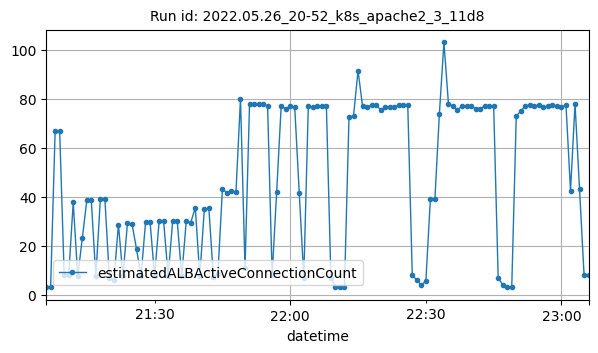

Data behind this chart, as committed beside it:
datetime, estimatedALBActiveConnectionCount
2022-05-26T21:06:00Z, 3
2022-05-26T21:07:00Z, 3
2022-05-26T21:08:00Z, 67
2022-05-26T21:09:00Z, 67
2022-05-26T21:10:00Z, 8
2022-05-26T21:11:00Z, 8
2022-05-26T21:12:00Z, 37.75
2022-05-26T21:13:00Z, 7.5
2022-05-26T21:14:00Z, 23
2022-05-26T21:15:00Z, 38.5
2022-05-26T21:16:00Z, 38.5
2022-05-26T21:17:00Z, 7.5
2022-05-26T21:18:00Z, 39
2022-05-26T21:19:00Z, 39.25
2022-05-26T21:20:00Z, 6.75
2022-05-26T21:21:00Z, 6
2022-05-26T21:22:00Z, 28.67
2022-05-26T21:23:00Z, 7.667
2022-05-26T21:24:00Z, 29.33
2022-05-26T21:25:00Z, 29
2022-05-26T21:26:00Z, 18.67
2022-05-26T21:27:00Z, 7.667
2022-05-26T21:28:00Z, 29.67
2022-05-26T21:29:00Z, 29.67
2022-05-26T21:30:00Z, 7.667
2022-05-26T21:31:00Z, 30
2022-05-26T21:32:00Z, 30
2022-05-26T21:33:00Z, 7.667
2022-05-26T21:34:00Z, 30.17
2022-05-26T21:35:00Z, 30.33
2022-05-26T21:36:00Z, 7.5
2022-05-26T21:37:00Z, 30.17
2022-05-26T21:38:00Z, 29.5
2022-05-26T21:39:00Z, 35.6
2022-05-26T21:40:00Z, 7.6
2022-05-26T21:41:00Z, 35
2022-05-26T21:42:00Z, 35.4
2022-05-26T21:43:00Z, 7.4
2022-05-26T21:44:00Z, 8.5
2022-05-26T21:45:00Z, 43
2022-05-26T21:46:00Z, 41.75
2022-05-26T21:47:00Z, 42.25
2022-05-26T21:48:00Z, 42
2022-05-26T21:49:00Z, 80
2022-05-26T21:50:00Z, 11
2022-05-26T21:51:00Z, 78
2022-05-26T21:52:00Z, 78
2022-05-26T21:53:00Z, 78
2022-05-26T21:54:00Z, 78
2022-05-26T21:55:00Z, 77
2022-05-26T21:56:00Z, 8
2022-05-26T21:57:00Z, 42
2022-05-26T21:58:00Z, 77
2022-05-26T21:59:00Z, 76
2022-05-26T22:00:00Z, 77
2022-05-26T22:01:00Z, 76.5
2022-05-26T22:02:00Z, 41.5
2022-05-26T22:03:00Z, 7
2022-05-26T22:04:00Z, 77
2022-05-26T22:05:00Z, 76.5
... 61 more rows
